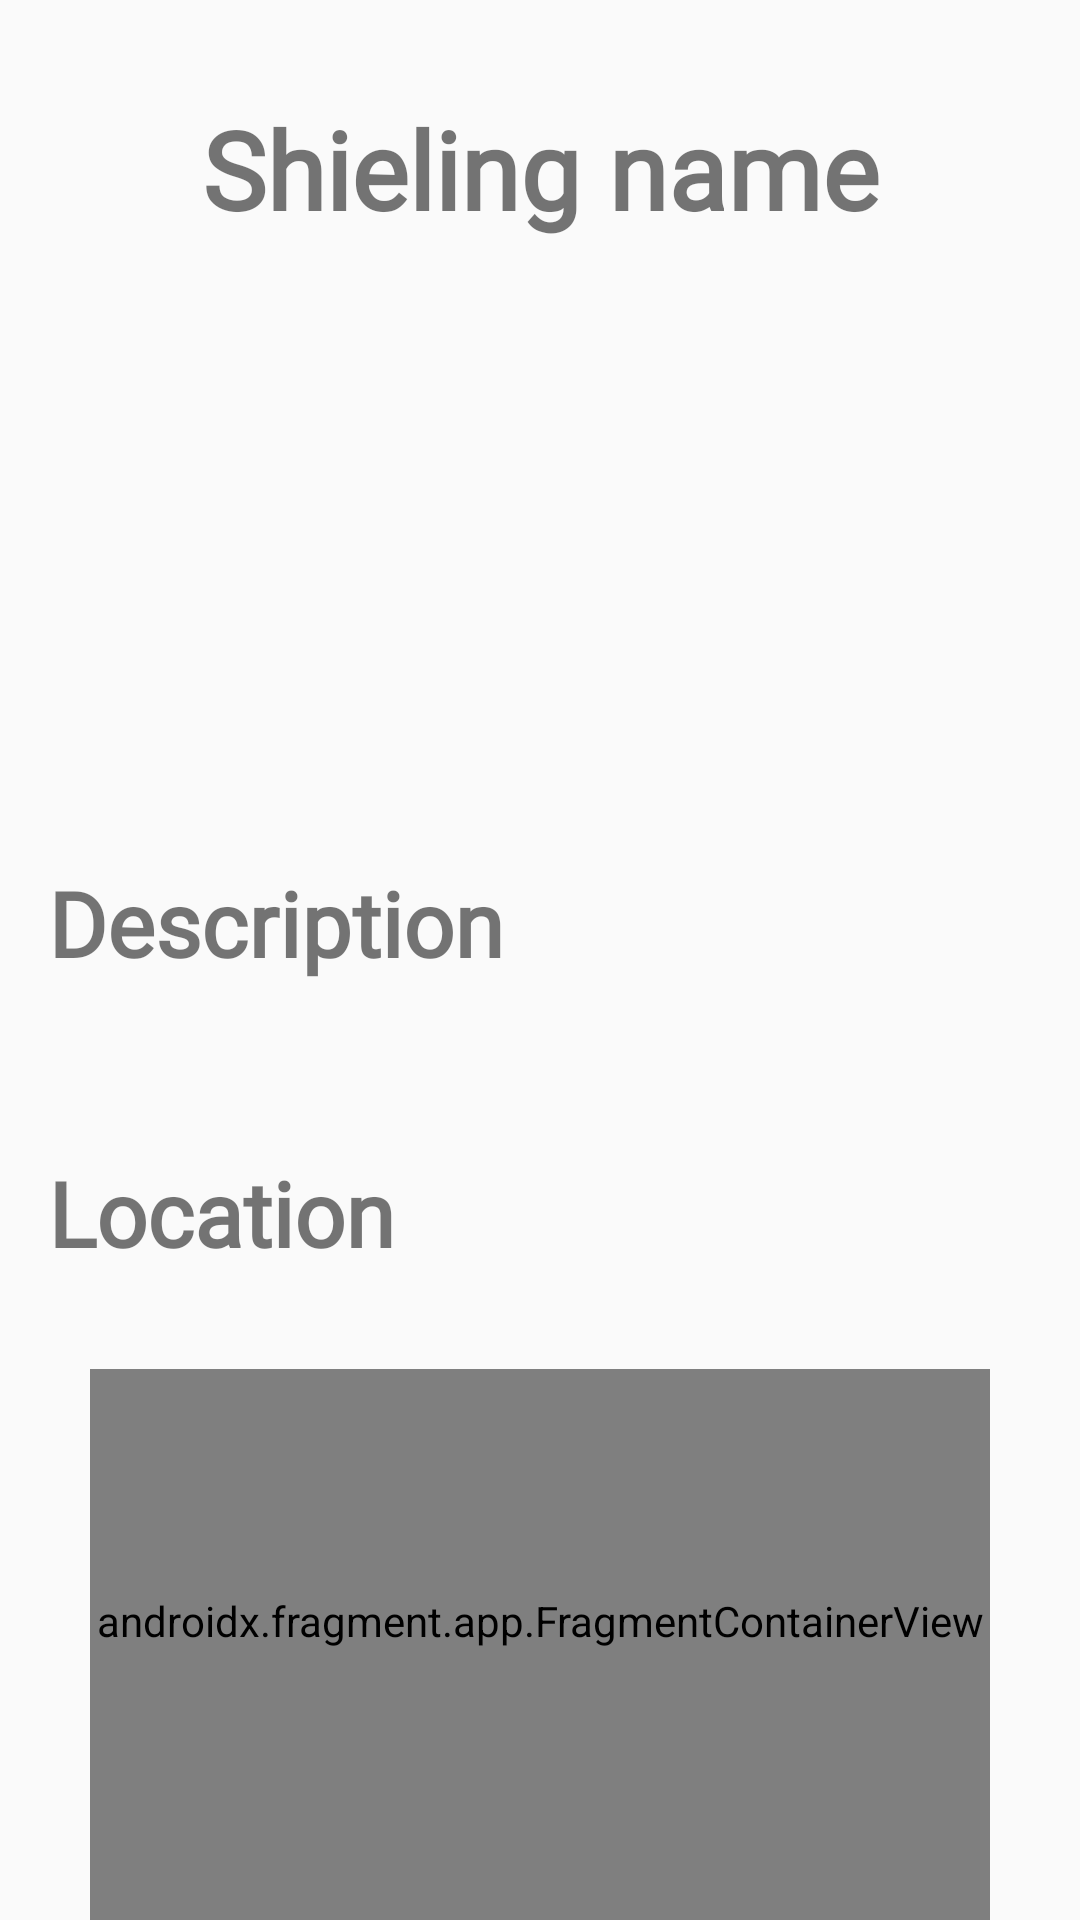

Here is an Android app screen rendered from its layout file. Give the layout XML and the strings, colors and styles it references.
<!-- AndroidManifest.xml: application theme AppTheme -->
<!-- res/layout/activity_shieling.xml -->
<?xml version="1.0" encoding="utf-8"?>
<androidx.constraintlayout.widget.ConstraintLayout xmlns:android="http://schemas.android.com/apk/res/android"
    xmlns:app="http://schemas.android.com/apk/res-auto"
    xmlns:tools="http://schemas.android.com/tools"
    android:layout_width="match_parent"
    android:layout_height="match_parent"
    tools:context="ch.hevs.students.raclettedb.ui.shieling.ShielingDetailActivity" >

    <androidx.core.widget.NestedScrollView
        android:id="@+id/nsvShielingDetail"
        android:layout_width="match_parent"
        android:layout_height="match_parent"
        android:fillViewport="true">

        <androidx.constraintlayout.widget.ConstraintLayout
            android:layout_width="match_parent"
            android:layout_height="wrap_content">

            <ImageView
                android:id="@+id/ivShielingPhoto"
                android:layout_width="250dp"
                android:layout_height="175dp"
                android:layout_marginTop="16dp"
                android:scaleType="centerCrop"
                app:layout_constraintEnd_toEndOf="parent"
                app:layout_constraintStart_toStartOf="parent"
                app:layout_constraintTop_toBottomOf="@+id/tvShielingName"
                app:srcCompat="@drawable/placeholder_shieling" />

            <TextView
                android:id="@+id/tvShielingDescription"
                android:layout_width="0dp"
                android:layout_height="wrap_content"
                android:layout_marginStart="32dp"
                android:layout_marginTop="16dp"
                android:layout_marginEnd="32dp"
                android:fontFamily="@font/dk_lemon_yellow_sun"
                android:singleLine="false"
                android:textSize="18sp"
                app:layout_constraintEnd_toEndOf="parent"
                app:layout_constraintStart_toStartOf="parent"
                app:layout_constraintTop_toBottomOf="@+id/tvShielingDescriptionTitle"
                app:lineHeight="23dp" />

            <TextView
                android:id="@+id/tvShielingDescriptionTitle"
                android:layout_width="wrap_content"
                android:layout_height="wrap_content"
                android:layout_marginStart="16dp"
                android:layout_marginTop="16dp"
                android:fontFamily="@font/dk_lemon_yellow_sun"
                android:text="@string/shieling_detail_description_title"
                android:textSize="30sp"
                android:textStyle="bold"
                app:layout_constraintStart_toStartOf="parent"
                app:layout_constraintTop_toBottomOf="@+id/ivShielingPhoto" />

            <TextView
                android:id="@+id/tvShielingName"
                android:layout_width="wrap_content"
                android:layout_height="wrap_content"
                android:layout_marginTop="32dp"
                android:fontFamily="@font/dk_lemon_yellow_sun"
                android:text="@string/title_shieling_name"
                android:textSize="36sp"
                android:textStyle="bold"
                app:layout_constraintEnd_toEndOf="parent"
                app:layout_constraintStart_toStartOf="parent"
                app:layout_constraintTop_toTopOf="parent" />


            <TextView
                android:id="@+id/tvShielingLocation"
                android:layout_width="wrap_content"
                android:layout_height="wrap_content"
                android:layout_marginStart="16dp"
                android:layout_marginTop="16dp"
                android:fontFamily="@font/dk_lemon_yellow_sun"
                android:text="@string/title_shieling_loc"
                android:textSize="30sp"
                android:textStyle="bold"
                app:layout_constraintStart_toStartOf="parent"
                app:layout_constraintTop_toBottomOf="@+id/tvShielingDescription" />

            <androidx.fragment.app.FragmentContainerView
                android:id="@+id/fcvShielingMap"
                android:name="ch.hevs.students.raclettedb.util.CustomSupportMapFragment"
                android:layout_width="300dp"
                android:layout_height="200dp"
                android:layout_marginStart="24dp"
                android:layout_marginTop="32dp"
                android:layout_marginEnd="24dp"
                android:paddingBottom="32dp"
                app:layout_constraintEnd_toEndOf="parent"
                app:layout_constraintStart_toStartOf="parent"
                app:layout_constraintTop_toBottomOf="@+id/tvShielingLocation" />

        </androidx.constraintlayout.widget.ConstraintLayout>
    </androidx.core.widget.NestedScrollView>

</androidx.constraintlayout.widget.ConstraintLayout>
<!-- resources referenced by this layout -->
<resources>
  <!-- drawable placeholder_shieling: png bitmap (drawable, 7087 bytes) -->
  <string name="shieling_detail_description_title">Description</string>
  <string name="title_shieling_loc">Location</string>
  <string name="title_shieling_name">Shieling name</string>
  <style name="AppTheme" parent="Theme.AppCompat.Light.DarkActionBar">
          
          <item name="colorPrimary">@color/colorPrimary</item>
          <item name="colorPrimaryDark">@color/colorPrimaryDark</item>
          <item name="colorAccent">@color/colorAccent</item>
      </style>
  <color name="colorPrimary">#ffab00</color>
  <color name="colorPrimaryDark">#c67c00</color>
  <color name="colorAccent">#ffdd4b</color>
</resources>
